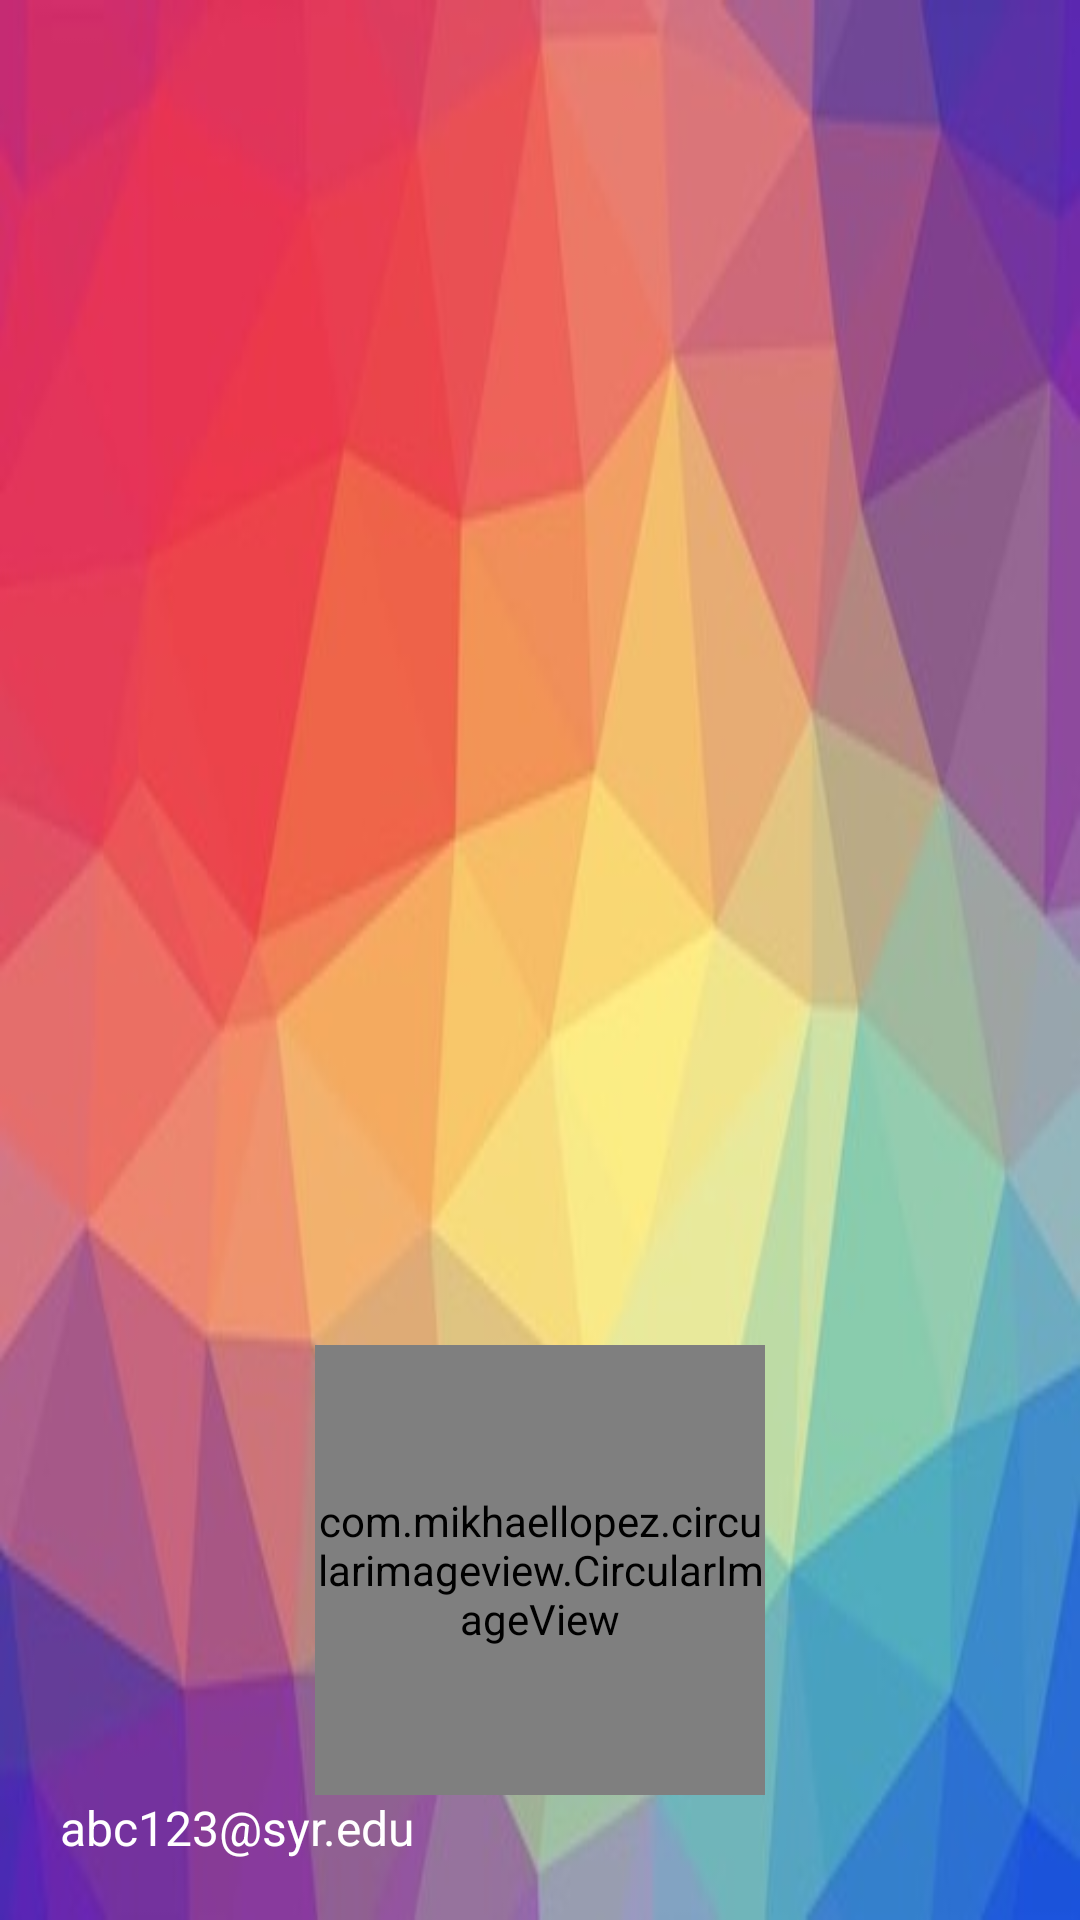

Here is an Android app screen rendered from its layout file. Give the layout XML and the strings, colors and styles it references.
<!-- AndroidManifest.xml: application theme Theme.SecondHand -->
<!-- res/layout/navigation_menu_header.xml -->
<?xml version="1.0" encoding="utf-8"?>
<LinearLayout xmlns:android="http://schemas.android.com/apk/res/android"
    android:layout_width="match_parent"
    android:layout_height="wrap_content"
    android:background="@drawable/drawer_header_bg"
    android:gravity="bottom"
    android:padding="20dp"
    android:orientation="vertical">

    <com.mikhaellopez.circularimageview.CircularImageView
        android:layout_width="150dp"
        android:layout_height="150dp"
        android:layout_gravity="center_horizontal"
        android:src="@drawable/cat" />


    <TextView
        android:id="@+id/userName"
        android:layout_width="wrap_content"
        android:layout_height="wrap_content"
        android:text="abc123@syr.edu"
        android:textColor="@color/white"
        android:textSize="16sp"/>

</LinearLayout>
<!-- resources referenced by this layout -->
<resources>
  <color name="white">#FFFFFFFF</color>
  <!-- drawable cat: jpeg bitmap (drawable, 7923 bytes) -->
  <!-- drawable drawer_header_bg: jpeg bitmap (drawable, 19887 bytes) -->
  <style name="Theme.SecondHand" parent="Theme.MaterialComponents.DayNight.DarkActionBar">
          <item name="colorPrimary">@color/teal_800</item>
          <item name="colorPrimaryDark">@color/teal_800</item>
          <item name="colorAccent">@color/teal_700</item>
          <item name="android:navigationBarColor">@color/teal_800</item>
          <item name="colorPrimaryVariant">@color/teal_900</item>
          <item name="colorOnPrimary">@color/white</item>
          
          <item name="colorSecondary">@color/teal_200</item>
          <item name="colorSecondaryVariant">@color/teal_700</item>
          <item name="colorOnSecondary">@color/black</item>
          
          <item name="android:statusBarColor" tools:targetApi="l">?attr/colorPrimaryVariant</item>
          
  
          <item name="windowActionBar">false</item>
          <item name="windowNoTitle">true</item>
      </style>
  <color name="teal_800">#00695C</color>
  <color name="teal_700">#FF018786</color>
  <color name="teal_900">#00695C</color>
  <color name="teal_200">#FF03DAC5</color>
  <color name="black">#FF000000</color>
</resources>
